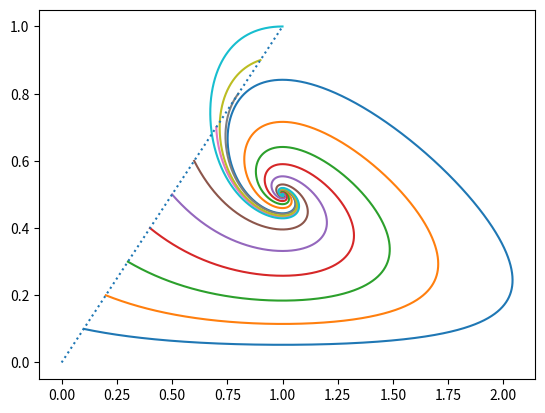

Here is the Python script that generated this plot:
import matplotlib.pyplot as plt
from matplotlib.widgets import Slider


class LVModel(object):
    def __init__(self, alpha=1, beta=1, gamma=1, delta=1):
        self.alpha = alpha
        self.beta = beta
        self.gamma = gamma
        self.delta = delta

    def iterate(self, initial_x, initial_y, iterations, step_length):
        # self.initial_x = initial_x
        # self.initial_y = initial_y
        self.iterations = iterations
        self.step_length = step_length

        self.x_datas = []
        self.y_datas = []

        # Sorry this is hardcoded
        for i in range(10):
            initial_x = (i+1)/10
            initial_y = (i+1)/10

            x = initial_x
            y = initial_y
            self.x_data = [initial_x] # x_data and y_data are now temporary variables
            self.y_data = [initial_y]
        
            for i in range(iterations):
                x, y = self.step(x, y)

            self.x_datas.append(self.x_data)
            self.y_datas.append(self.y_data)

    def step(self, x, y):
        dx_dt = (self.alpha-self.beta*x*y) * self.step_length # This and the next line represent the Lotka-Volterra model itself! 
        dy_dt = (self.gamma*x*y-self.delta*y) * self.step_length
        x = x + dx_dt
        y = y + dy_dt
        self.x_data.append(x)
        self.y_data.append(y)
        return x, y

    def plot(self, slider_interval):
        print("{0}, {1}, {2}, {3}".format(self.alpha, self.beta, self.gamma, self.delta))

        self.fig = plt.figure()

        for i in range(len(self.x_datas)):
            self.line, = plt.plot(self.x_datas[i], self.y_datas[i])
        # self.y_line, = plt.plot(self.y_data)

        # plt.xlim(0, 4)
        # plt.ylim(0, 4)

        dotted_line_x = []
        dotted_line_y = []
        for i in range(0, 11):
            dotted_line_x.append(i/10)
            dotted_line_y.append(i/10)
        plt.plot(dotted_line_x, dotted_line_y, linestyle="dotted")

        # self.fig.subplots_adjust(bottom=0.35)

        # ax_alpha = plt.axes([0.25, 0.25, 0.65, 0.03])
        # ax_beta = plt.axes([0.25, 0.2, 0.65, 0.03])
        # ax_gamma = plt.axes([0.25, 0.15, 0.65, 0.03])
        # ax_delta = plt.axes([0.25, 0.1, 0.65, 0.03])

        # s_alpha = Slider(ax_alpha, 'Alpha', 0, 2.0, valinit=self.alpha)
        # s_beta = Slider(ax_beta, 'Beta', 0, 2.0, valinit=self.beta)
        # s_gamma = Slider(ax_gamma, 'Gamma', 0, 2.0, valinit=self.gamma)
        # s_delta = Slider(ax_delta, 'Delta', 0, 2.0, valinit=self.delta)
        
        # s_alpha.on_changed(self.updateAlpha)
        # s_beta.on_changed(self.updateBeta)
        # s_gamma.on_changed(self.updateGamma)
        # s_delta.on_changed(self.updateDelta)
       

        plt.show()

    def redraw(self):
        # self.x_data = [self.initial_x]
        # self.y_data = [self.initial_y]
        # x = self.initial_x
        # y = self.initial_y
        # for i in range(self.iterations):
        #     x, y = self.step(x, y)
        # self.line.set_xdata(self.x_data)
        # self.line.set_ydata(self.y_data)
        # self.fig.canvas.draw_idle()
        return None

    def updateAlpha(self, val):
        self.alpha = val
        self.redraw()

    def updateBeta(self, val):
        self.beta = val
        self.redraw()

    def updateGamma(self, val):
        self.gamma = val
        self.redraw()

    def updateDelta(self, val):
        self.delta = val
        self.redraw()

alpha = 0.66666666
beta = 1.3333333
gamma = 1
delta = 1

initial_x = 0.5
initial_y = 0.5
iterations = 1000000
# iterations = 2000
step_length = 0.0001

slider_interval = 0.1

model = LVModel(alpha, beta, gamma, delta)
model.iterate(initial_x, initial_y, iterations, step_length)
model.plot(slider_interval)
